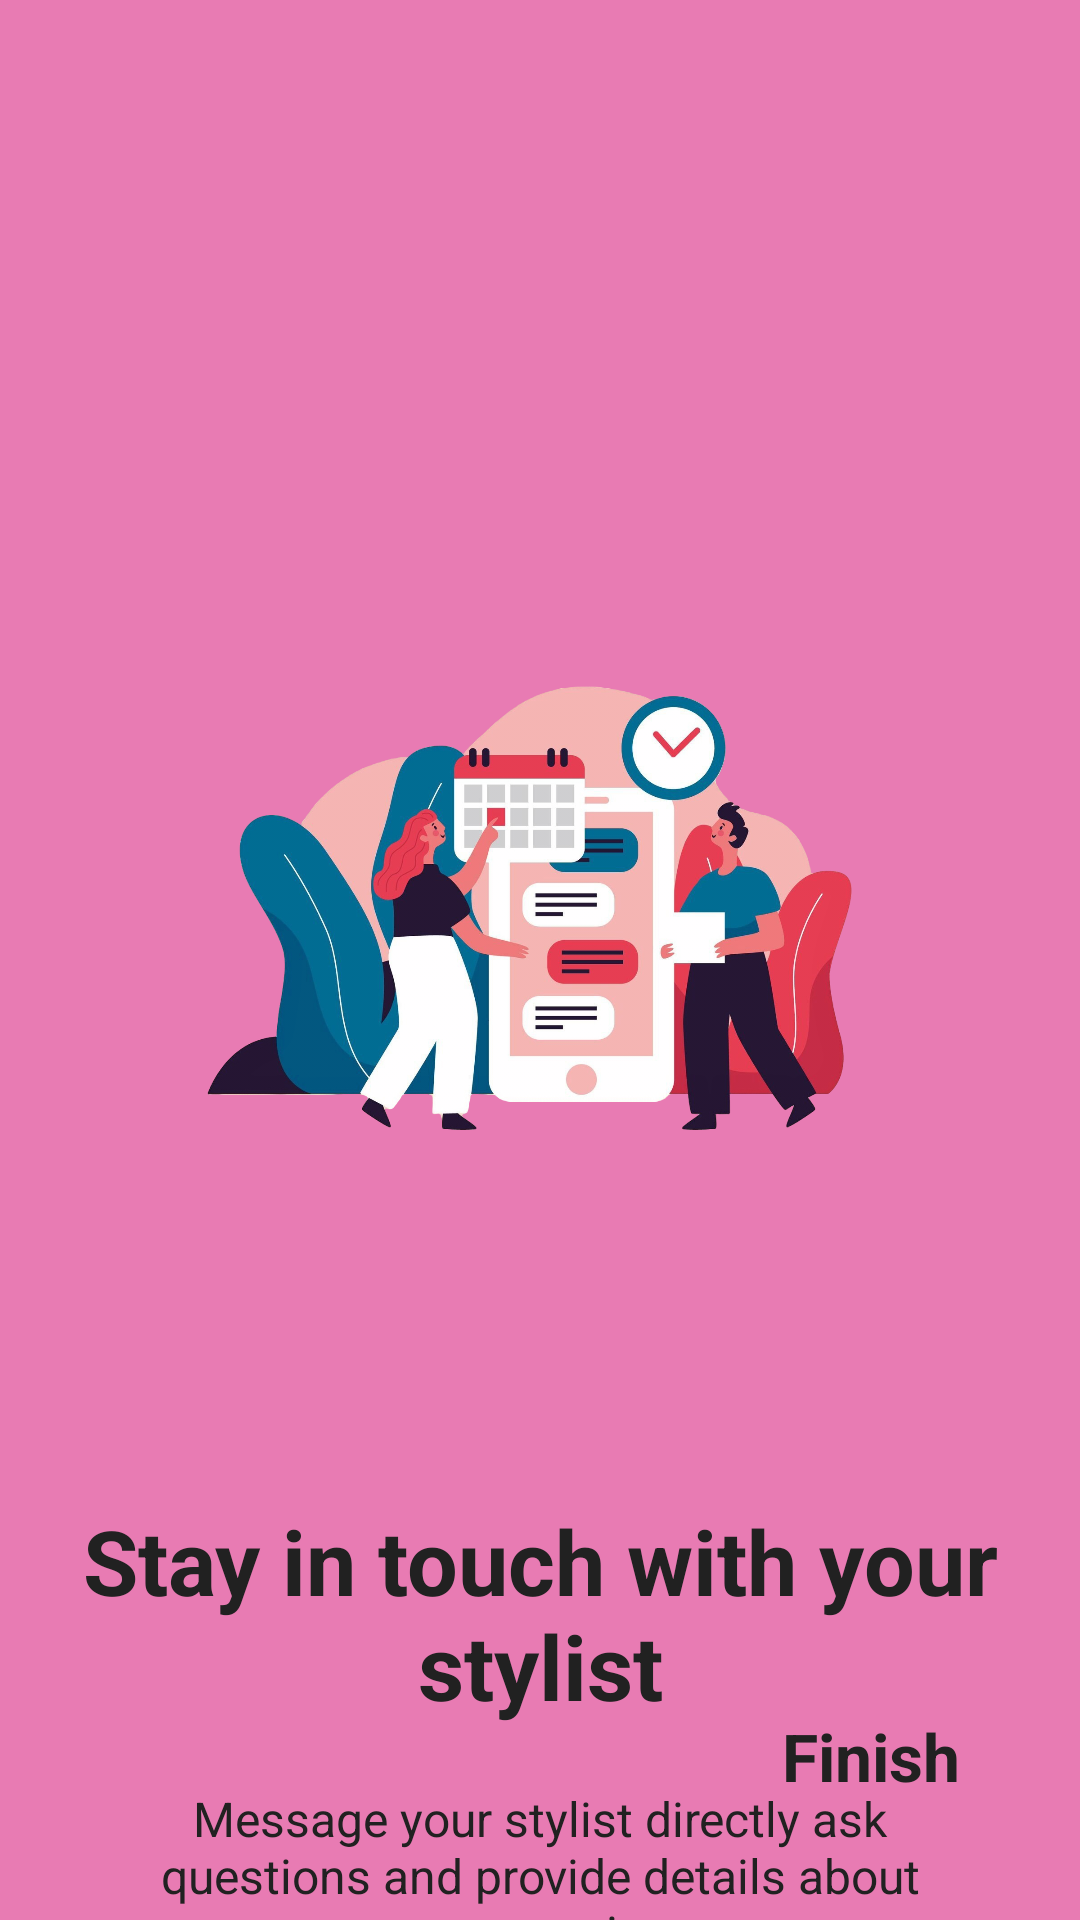

The Android layout XML behind this screen, and the referenced resources:
<!-- AndroidManifest.xml: application theme Theme.GlamoraApp -->
<!-- res/layout/fragment_third_screen.xml -->
<?xml version="1.0" encoding="utf-8"?>
<androidx.constraintlayout.widget.ConstraintLayout xmlns:android="http://schemas.android.com/apk/res/android"
    xmlns:app="http://schemas.android.com/apk/res-auto"
    xmlns:tools="http://schemas.android.com/tools"
    android:layout_width="match_parent"
    android:layout_height="match_parent"
    android:background="@color/primary_light"
    tools:context=".ui.fragment.onboarding.screens.third.ThirdScreenFragment">

    <ImageView
        android:id="@+id/imageView3"
        android:layout_width="300dp"
        android:layout_height="300dp"
        android:layout_marginTop="150dp"
        android:src="@drawable/img_onboarding_three"
        app:layout_constraintEnd_toEndOf="parent"
        app:layout_constraintStart_toStartOf="parent"
        app:layout_constraintTop_toTopOf="parent" />

    <TextView
        android:id="@+id/title3"
        android:layout_width="wrap_content"
        android:layout_height="wrap_content"
        android:layout_marginTop="50dp"
        android:gravity="center"
        android:text="@string/onboarding_3_title"
        android:textColor="@color/text_primary"
        android:textSize="30sp"
        android:textStyle="bold"
        app:layout_constraintEnd_toEndOf="parent"
        app:layout_constraintStart_toStartOf="parent"
        app:layout_constraintTop_toBottomOf="@+id/imageView3" />

    <TextView
        android:id="@+id/description3"
        android:layout_width="0dp"
        android:layout_height="wrap_content"
        android:layout_marginStart="50dp"
        android:layout_marginTop="20dp"
        android:layout_marginEnd="50dp"
        android:gravity="center"
        android:text="@string/onboarding_3_description"
        android:textColor="@color/text_primary"
        android:textSize="16sp"
        app:layout_constraintEnd_toEndOf="parent"
        app:layout_constraintStart_toStartOf="parent"
        app:layout_constraintTop_toBottomOf="@+id/title3" />

    <TextView
        android:id="@+id/finish"
        android:layout_width="wrap_content"
        android:layout_height="wrap_content"
        android:layout_marginEnd="40dp"
        android:layout_marginBottom="40dp"
        android:text="@string/finish"
        android:textColor="@color/text_primary"
        android:textSize="22sp"
        android:textStyle="bold"
        app:layout_constraintBottom_toBottomOf="parent"
        app:layout_constraintEnd_toEndOf="parent" />


</androidx.constraintlayout.widget.ConstraintLayout>
<!-- resources referenced by this layout -->
<resources>
  <color name="primary_light">#e87bb3</color>
  <color name="text_primary">#212121</color>
  <!-- drawable img_onboarding_three: png bitmap (drawable, 772280 bytes) -->
  <string name="finish">Finish</string>
  <string name="onboarding_3_description">Message your stylist directly ask questions and provide details about your service</string>
  <string name="onboarding_3_title">Stay in touch with your stylist</string>
  <style name="Theme.GlamoraApp" parent="Base.Theme.GlamoraApp" />
  <style name="Base.Theme.GlamoraApp" parent="Theme.Material3.DayNight.NoActionBar">
          
          
      </style>
</resources>
